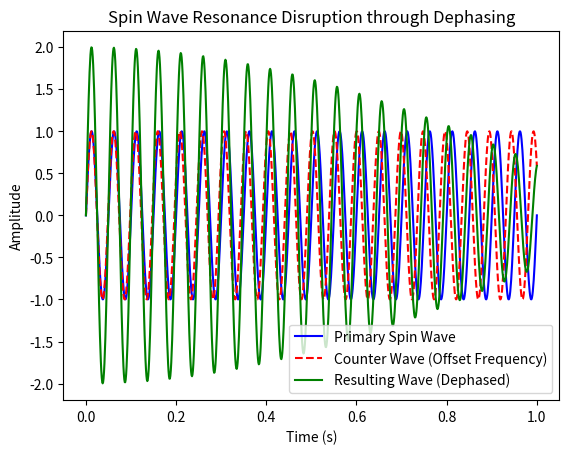

This figure's Python source:
import numpy as np
import matplotlib.pyplot as plt

# Spin wave parameters
primary_frequency = 20  # Frequency of primary spin wave (Hz)
primary_amplitude = 1.0  # Amplitude of primary wave

# Counter wave parameters
counter_frequency = primary_frequency * 1.02  # Small offset to create dephasing
counter_amplitude = 1.0

# Time array for observation
time = np.linspace(0, 1, 1000)  # Observation over 1 second

# Primary and counter spin waves
primary_wave = primary_amplitude * np.sin(2 * np.pi * primary_frequency * time)
counter_wave = counter_amplitude * np.sin(2 * np.pi * counter_frequency * time)

# Resulting signal (dephasing over time)
resulting_wave = primary_wave + counter_wave

# Visualization
plt.figure()
plt.plot(time, primary_wave, label="Primary Spin Wave", color="blue")
plt.plot(time, counter_wave, label="Counter Wave (Offset Frequency)", color="red", linestyle="--")
plt.plot(time, resulting_wave, label="Resulting Wave (Dephased)", color="green")
plt.xlabel("Time (s)")
plt.ylabel("Amplitude")
plt.title("Spin Wave Resonance Disruption through Dephasing")
plt.legend()
plt.show()
